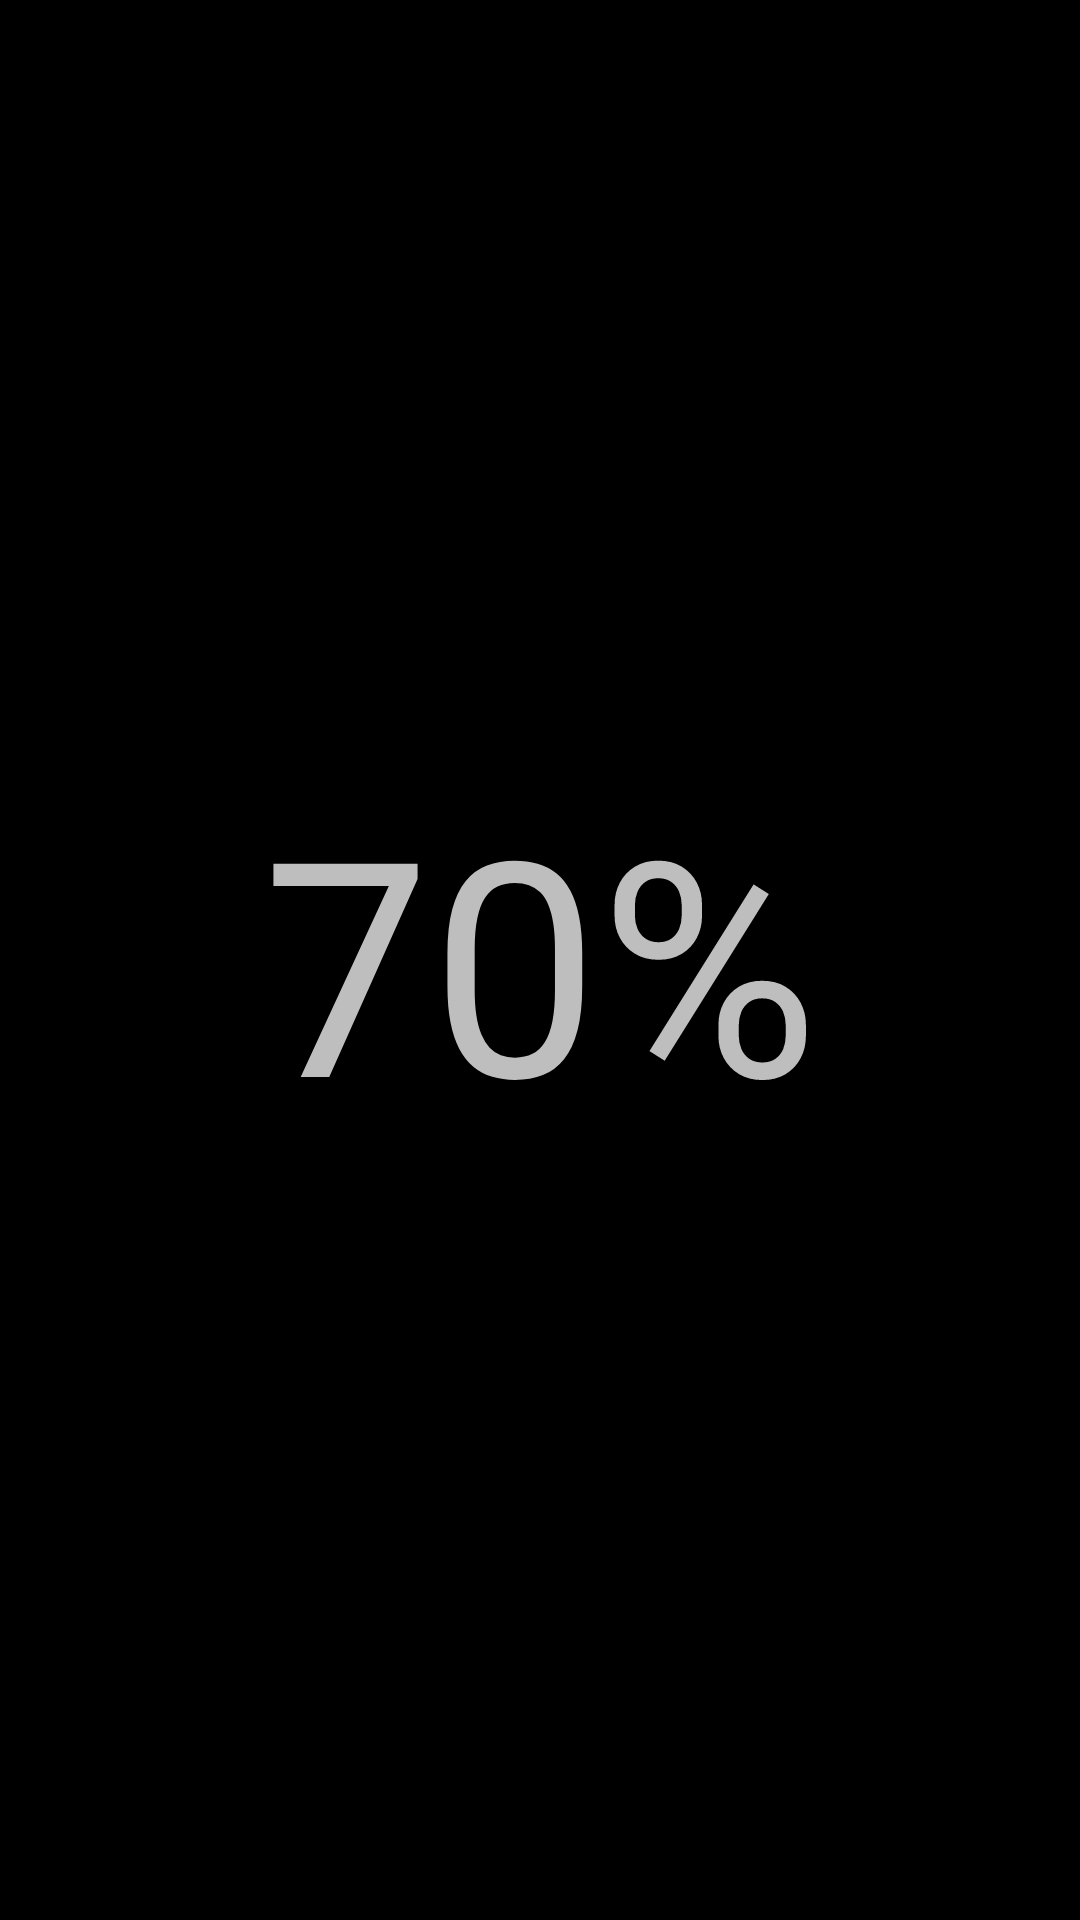

Android layout source for this screen:
<!-- AndroidManifest.xml: application theme android:Theme.Holo -->
<!-- res/layout/activity_finished.xml -->
<RelativeLayout xmlns:android="http://schemas.android.com/apk/res/android"
    xmlns:tools="http://schemas.android.com/tools"
    android:layout_width="match_parent"
    android:layout_height="match_parent"
    android:paddingBottom="@dimen/activity_vertical_margin"
    android:paddingLeft="@dimen/activity_horizontal_margin"
    android:paddingRight="@dimen/activity_horizontal_margin"
    android:paddingTop="@dimen/activity_vertical_margin"
    tools:context=".FinishedActivity" >

    <TextView
        android:id="@+id/score_textview"
        android:layout_width="match_parent"
        android:layout_height="match_parent"
        android:text="@string/default_score"
        android:gravity="center"
        android:textSize="100sp" />

</RelativeLayout>
<!-- resources referenced by this layout -->
<resources>
  <string name="default_score">70%</string>
</resources>
